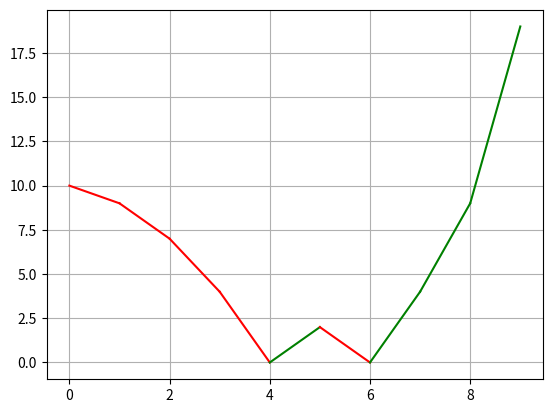

Write the Python code that produced this figure.
# -*- coding: utf-8 -*-
"""
Created on Sun Jun 12 03:06:21 2022

@author: nghia_sv
"""

import matplotlib.pyplot as plt

a_base = 10
A = [-1, -2, -3, -4, 2, -2, 4, 5, 10]

plt.subplots()
plt.grid()

a = a_base

for i, ai in enumerate(A):
    plt.plot([i,i+1], [a,a+ai], c='r' if ai < 0 else 'g')
    a = a + ai
    

plt.show()